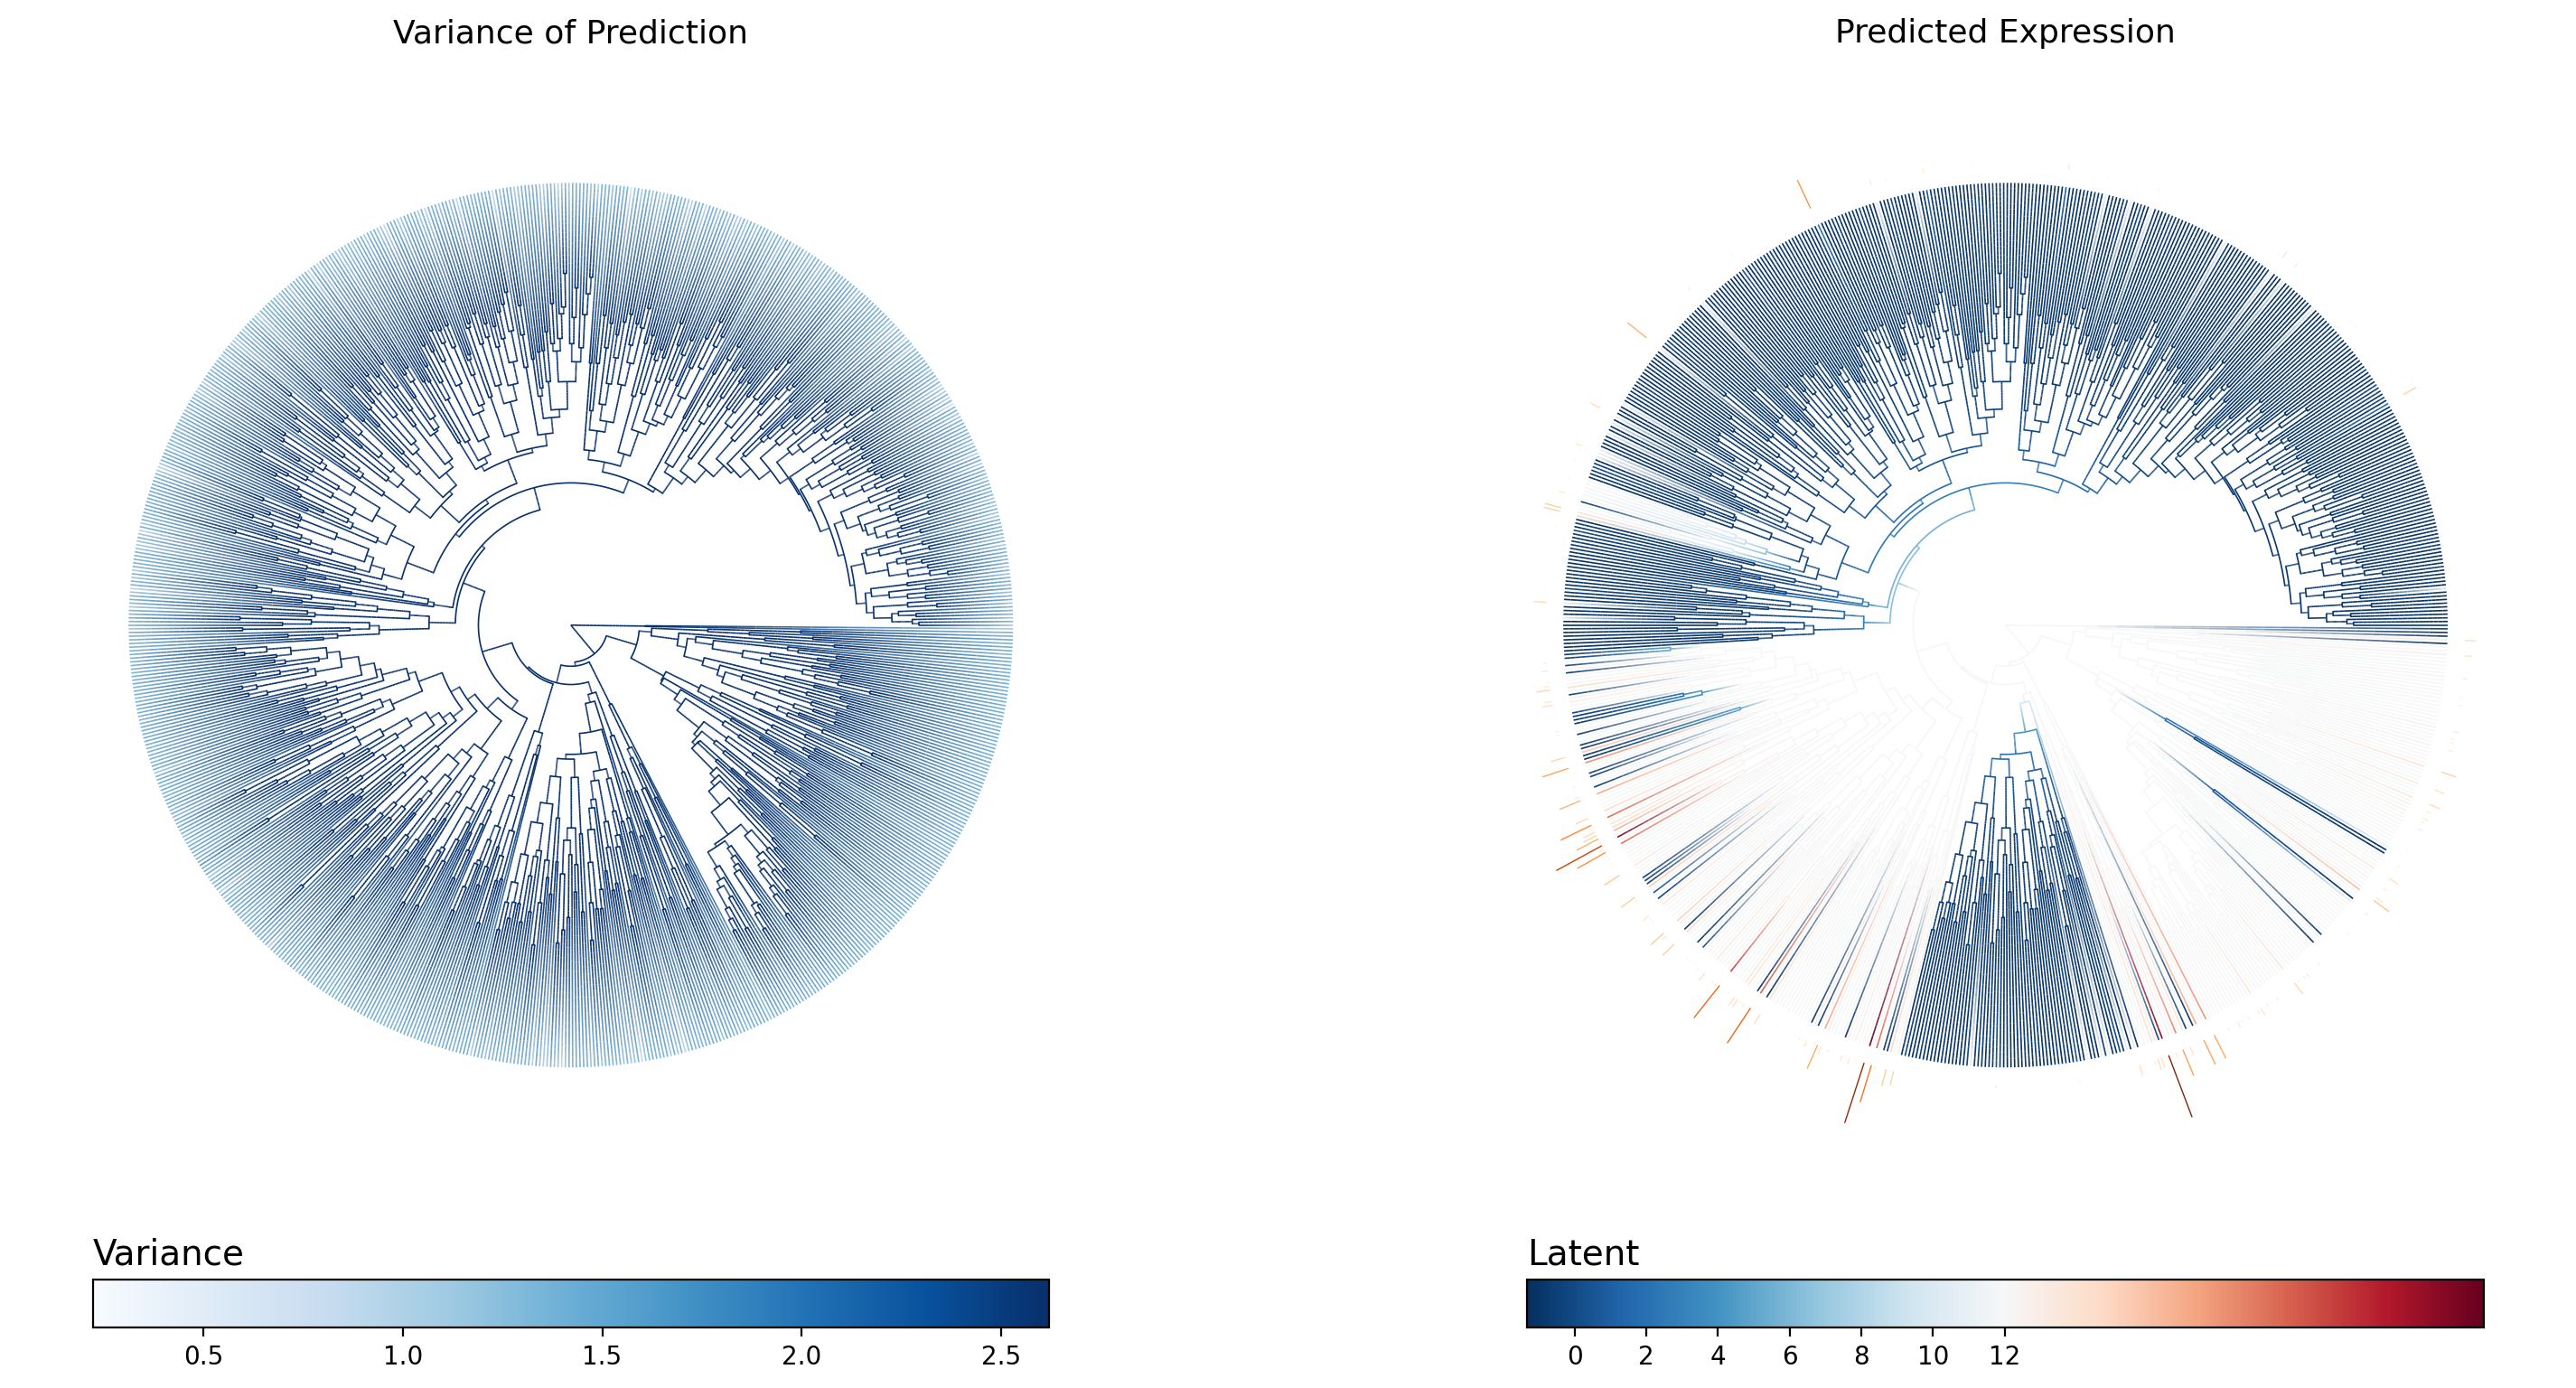

The file beside this chart, header and first rows:
node_name	is_leaf	regime	infer_mu	infer_var
internal_node94	False	T1	12.02	2.621
internal_node95	False	T1	12.02	2.621
L11.CACACAAAGTTGAGAT-1	True	Met	-1.207	1.269
L11.CGAGAAGCACAGATTC-1	True	Met	-0.6789	1.026
internal_node96	False	T1	12.02	2.621
internal_node97	False	T1	12.02	2.621
internal_node98	False	T1	12.02	2.621
internal_node99	False	T1	12.02	2.621
internal_node100	False	T1	12.02	2.621
internal_node101	False	T1	12.02	2.621
L9.GGGCACTAGTAACCCT-1	True	T1	12.04	1.384
internal_node102	False	T1	12.02	2.614
L10.CATCCACGTGTGACCC-1	True	T1	11.98	1.33
L10.GACGTTAGTCCTCTTG-1	True	T1	12.01	1.288
internal_node103	False	T1	12.02	2.621
L10.AAACGGGCAGTCACTA-1	True	T1	11.98	1.326
L9.CTCTGGTTCACGATGT-1	True	T1	12.05	1.319
internal_node104	False	T1	12.02	2.621
internal_node105	False	T1	12.02	2.621
L9.TTTATGCTCCAGTATG-1	True	T1	12.02	1.315
internal_node106	False	T1	12.02	2.62
L10.TAGGCATTCAAACAAG-1	True	T1	11.98	1.316
L10.TGACGGCAGGGTGTGT-1	True	T1	11.98	1.317
internal_node107	False	T1	12.02	2.621
internal_node108	False	T1	12.02	2.62
L10.TACGGGCTCAGAGACG-1	True	T1	11.99	1.281
L9.ACTTTCAGTGAAAGAG-1	True	T1	11.98	1.318
internal_node109	False	T1	12.02	2.621
L10.GGACAGAAGTGAACAT-1	True	T1	11.99	1.321
L9.GGAGCAATCCCATTAT-1	True	T1	11.99	1.315
internal_node110	False	T1	12.02	2.621
L10.CATATTCAGGCTAGGT-1	True	T1	11.98	1.329
internal_node111	False	T1	12.02	2.621
internal_node112	False	Met	2.094	2.621
L10.CTACGTCAGGAACTGC-1	True	T1	11.96	1.322
internal_node113	False	Met	0.3185	2.621
L11.AAACCTGGTCTCAACA-1	True	Met	-1.203	1.263
L11.CTGAAGTGTATCGCAT-1	True	Met	-1.159	1.267
internal_node114	False	T1	12.02	2.621
internal_node115	False	T1	12.02	2.621
internal_node116	False	T1	12.02	2.621
L9.CAACCTCCACCACGTG-1	True	T1	12	1.306
internal_node117	False	T1	12.02	2.62
L10.AAGGCAGCATGAACCT-1	True	T1	11.98	1.309
L10.CCACCTACAATGGACG-1	True	T1	12	1.308
internal_node118	False	T1	12.02	2.621
L10.GGACATTCACATCCGG-1	True	T1	11.98	1.315
internal_node119	False	T1	12.02	2.62
L9.GGAGCAACACCTTGTC-1	True	T1	12.08	1.322
internal_node120	False	T1	12.02	2.62
L10.TTAACTCTCTCAAGTG-1	True	T1	11.99	1.311
L9.ATGGGAGCAAGCCATT-1	True	T1	11.99	1.318
internal_node121	False	T1	12.02	2.621
internal_node122	False	T1	12.02	2.621
internal_node123	False	T1	12.02	2.62
L9.CATTATCAGGAGTTTA-1	True	T1	12.05	1.291
internal_node124	False	T1	12.02	2.62
L10.TGATTTCGTCGCTTCT-1	True	T1	12.17	1.261
internal_node125	False	T1	12.02	2.619
L9.TACGGATTCGCTTAGA-1	True	T1	11.99	1.328
... 1,447 more rows
